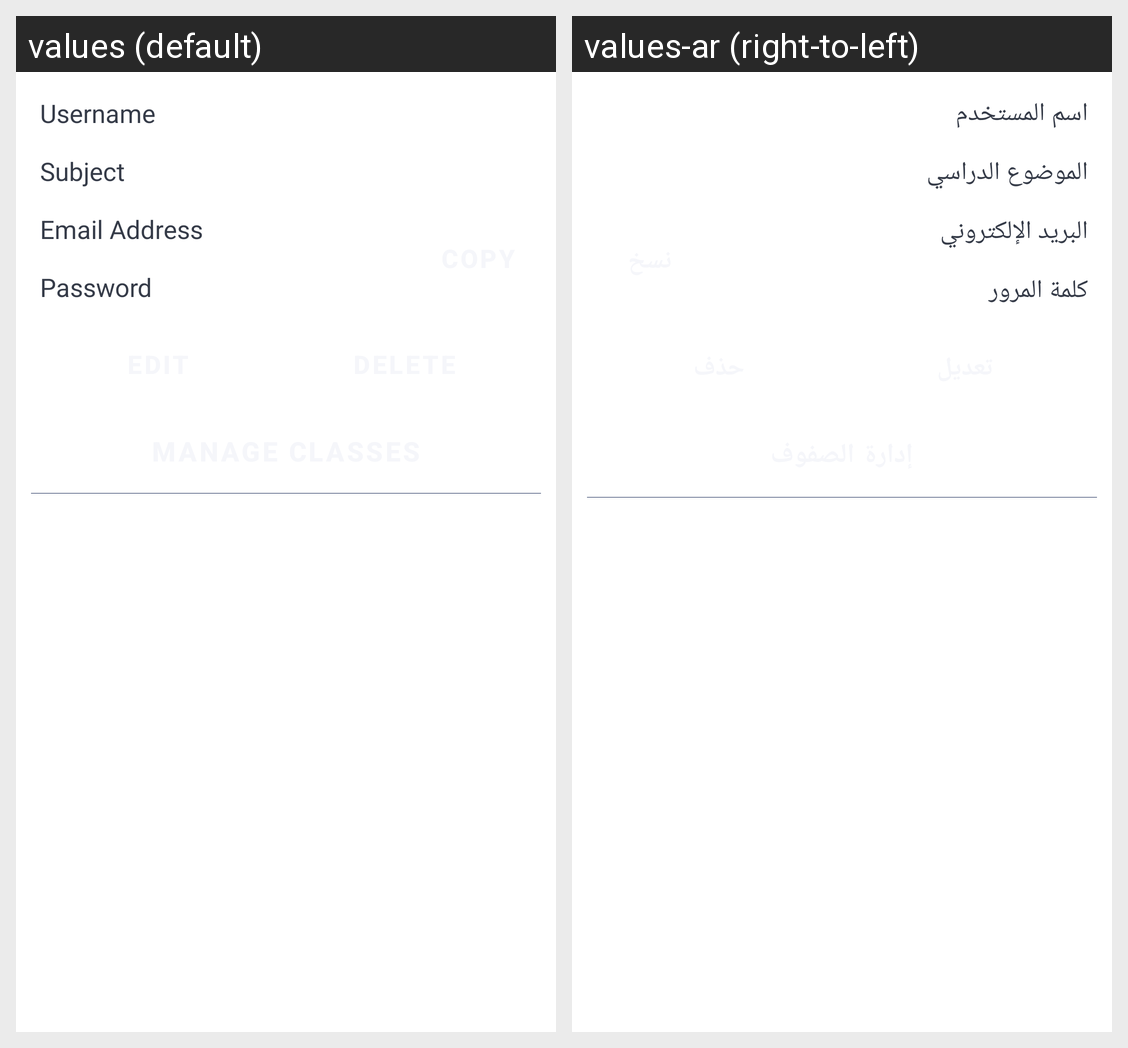

Translations of the strings shown on this Android screen, per locale in the grid:
Android screen res/layout/user_item_admin.xml rendered under 2 locales, left to right: values (default), values-ar (right-to-left). Device: Nexus 5 (rendered at 1080×1920; each locale shown at half size, 540×960, under a caption strip naming it); theme AppTheme.
Strings drawn on this screen, with the default value and each locale's value (text and hints the layout hard-codes, and strings that could not be matched under every locale, appear in the picture but are not listed):

name
  values: Username
  values-ar: اسم المستخدم

subject_name
  values: Subject
  values-ar: الموضوع الدراسي

email
  values: Email Address
  values-ar: البريد الإلكتروني

password
  values: Password
  values-ar: كلمة المرور
